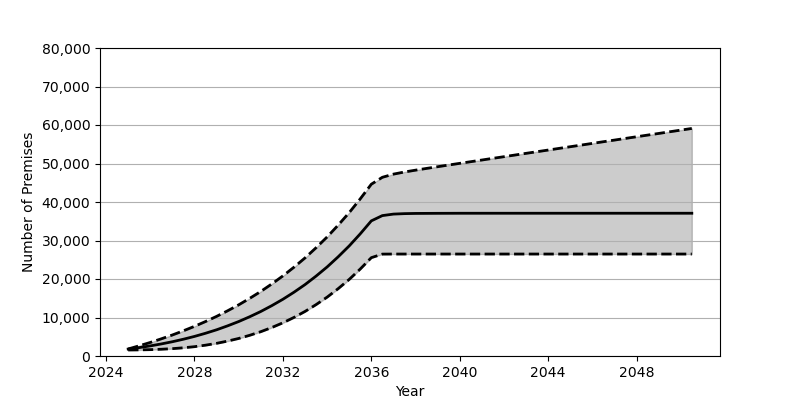

Data behind this chart, as committed beside it:
Date, Low, Base, High
2025-01, 1560, 1801, 1829
2025-07, 1589, 2180, 2647
2026-01, 1651, 2626, 3520
2026-07, 1753, 3130, 4456
2027-01, 1909, 3707, 5460
2027-07, 2127, 4352, 6542
2028-01, 2420, 5084, 7704
2028-07, 2808, 5902, 8949
2029-01, 3290, 6810, 10294
2029-07, 3871, 7829, 11740
2030-01, 4558, 8951, 13294
2030-07, 5374, 10191, 14968
2031-01, 6316, 11562, 16771
2031-07, 7394, 13072, 18710
2032-01, 8622, 14734, 20803
2032-07, 10011, 16555, 23053
2033-01, 11578, 18551, 25483
2033-07, 13335, 20740, 28102
2034-01, 15293, 23132, 30927
2034-07, 17476, 25747, 33973
2035-01, 19899, 28601, 37253
2035-07, 22577, 31711, 40800
2036-01, 25543, 35100, 44622
2036-07, 26468, 36466, 46416
2037-01, 26483, 36859, 47241
2037-07, 26483, 36978, 47794
2038-01, 26483, 37030, 48272
2038-07, 26483, 37043, 48723
2039-01, 26483, 37057, 49166
2039-07, 26483, 37065, 49603
2040-01, 26483, 37074, 50040
2040-07, 26483, 37075, 50470
2041-01, 26483, 37075, 50906
2041-07, 26483, 37076, 51340
2042-01, 26483, 37077, 51769
2042-07, 26483, 37077, 52201
2043-01, 26483, 37078, 52639
2043-07, 26483, 37078, 53065
2044-01, 26483, 37078, 53496
2044-07, 26483, 37079, 53930
2045-01, 26483, 37079, 54361
2045-07, 26483, 37079, 54788
2046-01, 26483, 37080, 55225
2046-07, 26483, 37080, 55657
2047-01, 26483, 37080, 56085
2047-07, 26483, 37080, 56517
2048-01, 26483, 37080, 56951
2048-07, 26483, 37080, 57381
2049-01, 26483, 37080, 57808
2049-07, 26483, 37080, 58243
2050-01, 26483, 37080, 58676
2050-07, 26483, 37080, 59103
